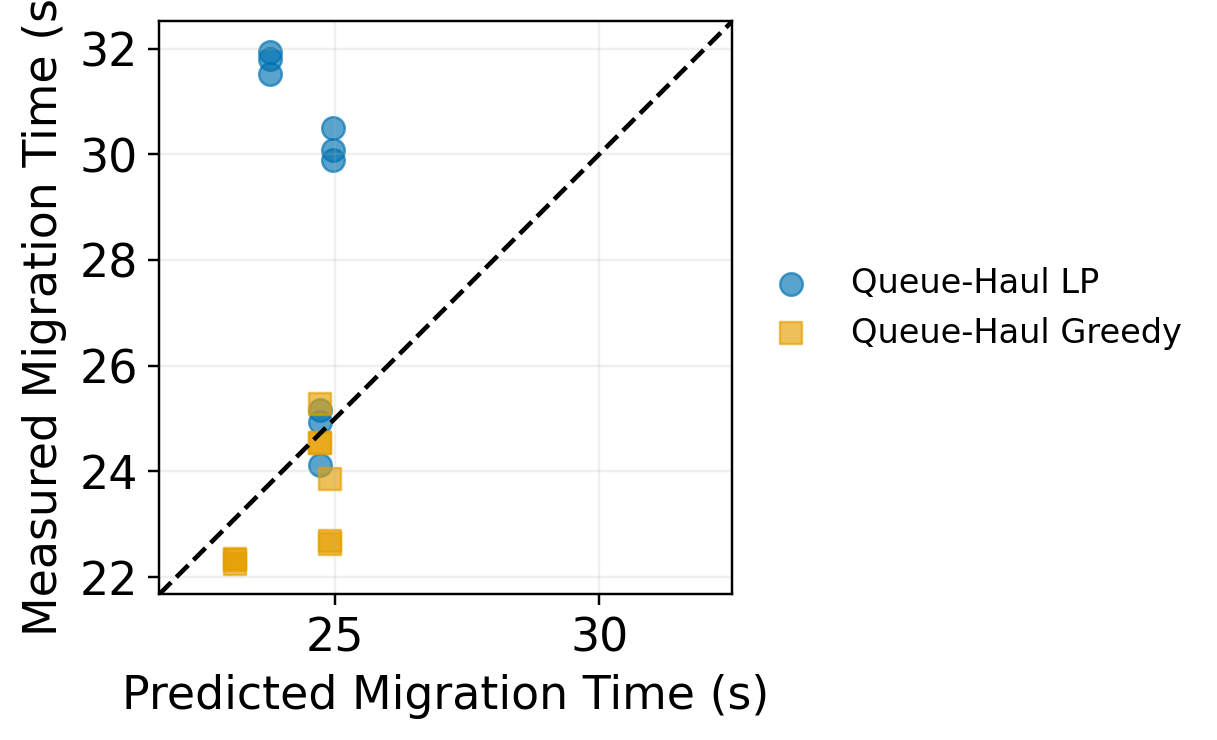

Values plotted in this chart, from the file beside it:
condition_index, repeat, policy, predicted_makespan_s, measured_makespan_s
0, 0, queue_haul, 23.76, 31.8
0, 0, greedy, 23.1, 22.33
0, 1, greedy, 23.1, 22.35
0, 1, queue_haul, 23.76, 31.51
0, 2, greedy, 23.1, 22.25
0, 2, queue_haul, 23.76, 31.93
1, 0, queue_haul, 24.96, 30.08
1, 0, greedy, 24.91, 22.69
1, 1, greedy, 24.91, 23.85
1, 1, queue_haul, 24.96, 30.49
1, 2, queue_haul, 24.96, 29.9
1, 2, greedy, 24.91, 22.62
2, 0, queue_haul, 24.71, 25.16
2, 0, greedy, 24.71, 24.53
2, 1, queue_haul, 24.71, 24.93
2, 1, greedy, 24.71, 24.53
2, 2, greedy, 24.71, 25.27
2, 2, queue_haul, 24.71, 24.12
